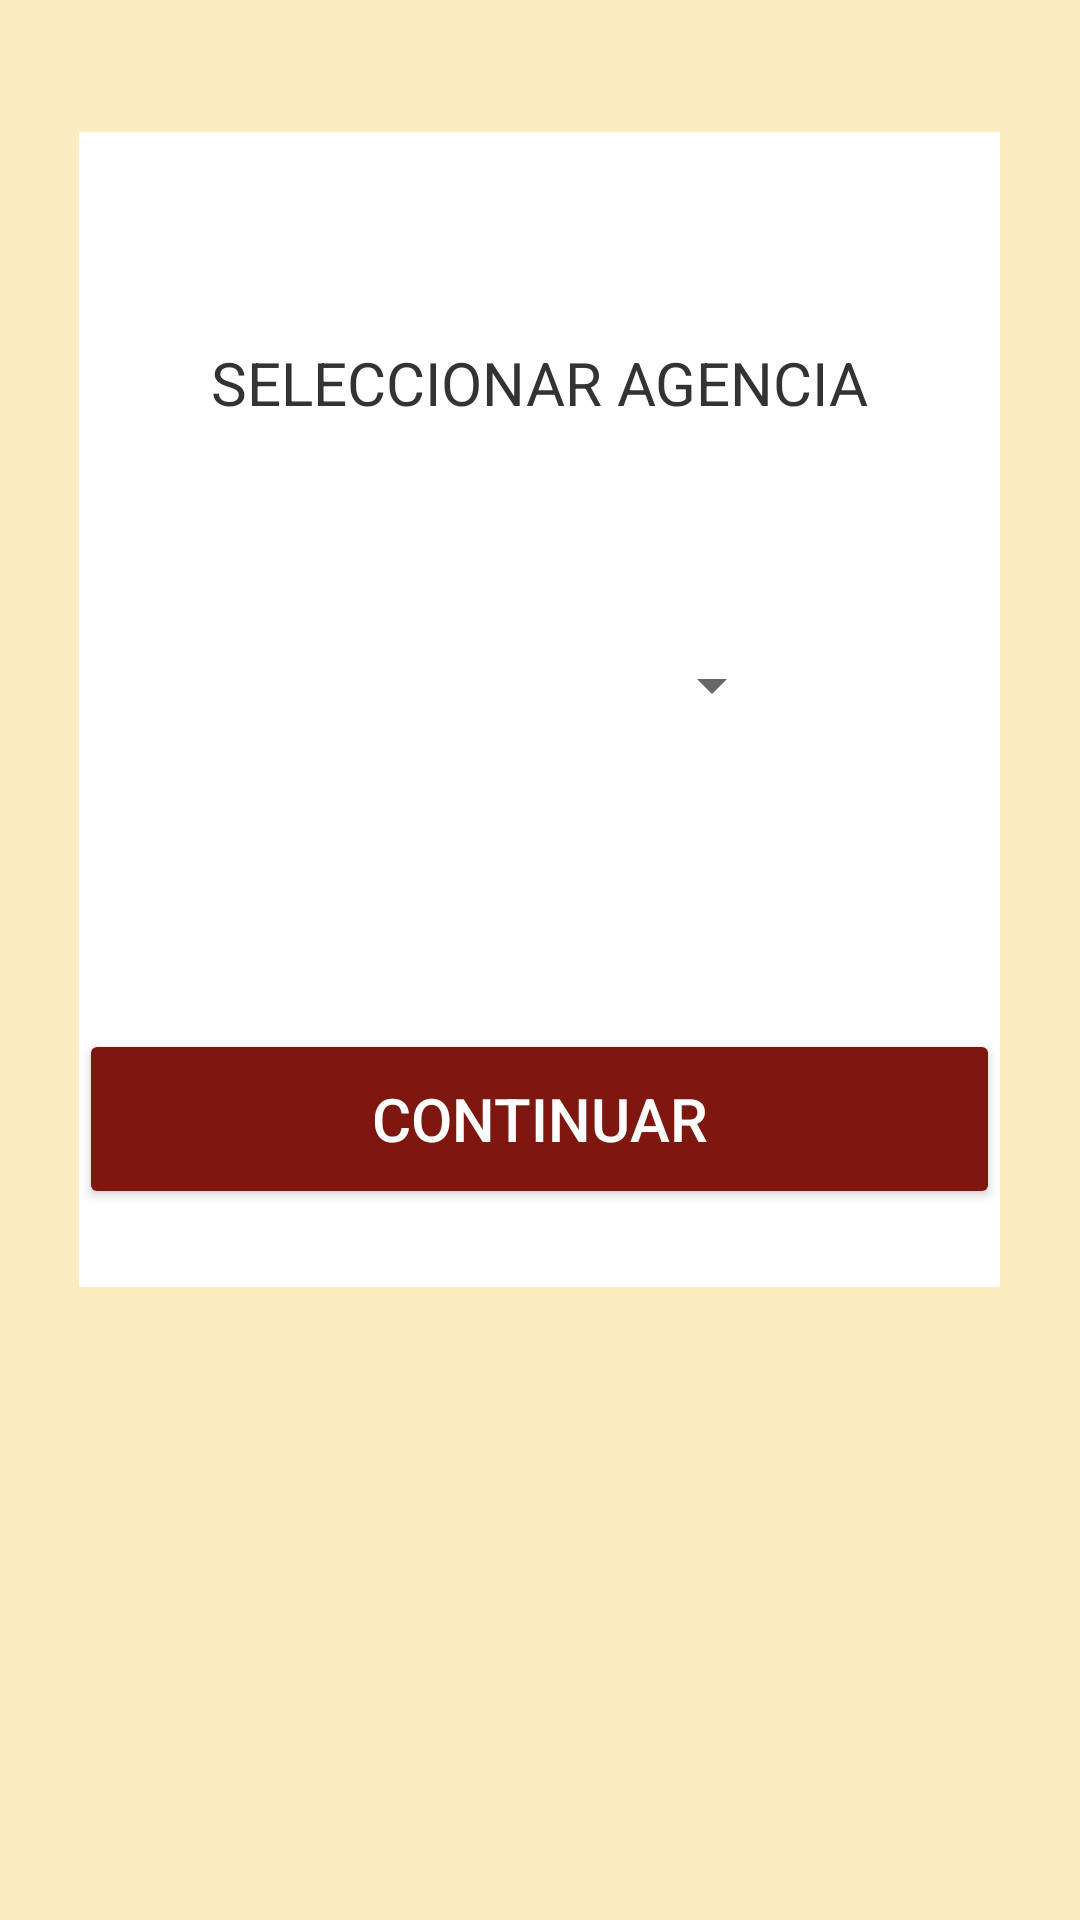

The Android layout XML behind this screen, and the referenced resources:
<!-- AndroidManifest.xml: application theme AppTheme -->
<!-- res/layout/selec_agen.xml -->
<?xml version="1.0" encoding="utf-8"?>
<android.support.constraint.ConstraintLayout xmlns:android="http://schemas.android.com/apk/res/android"
    xmlns:app="http://schemas.android.com/apk/res-auto"
    xmlns:tools="http://schemas.android.com/tools"
    android:layout_width="match_parent"
    android:layout_height="match_parent"
    tools:context=".SelecAgen"
    android:background="@color/colorBackground">

    <LinearLayout
        android:layout_width="307dp"
        android:layout_height="385dp"
        android:layout_marginTop="44dp"
        android:orientation="vertical"
        android:background="@color/colorWhite"
        app:layout_constraintEnd_toEndOf="parent"
        app:layout_constraintHorizontal_bias="0.495"
        app:layout_constraintStart_toStartOf="parent"
        app:layout_constraintTop_toTopOf="parent">

        <TextView
            android:id="@+id/textView10"
            android:layout_width="match_parent"
            android:layout_height="70dp"
            android:text="" />

        <TextView
            android:id="@+id/textView39"
            android:layout_width="match_parent"
            android:layout_height="wrap_content"
            android:gravity="center"
            android:text="SELECCIONAR AGENCIA"
            android:textSize="20sp"  />

        <TextView
            android:id="@+id/textView40"
            android:layout_width="match_parent"
            android:layout_height="46dp"
            android:text="" />


        <LinearLayout
            android:layout_width="match_parent"
            android:layout_height="85dp"
            android:orientation="horizontal">

            <TextView
                android:id="@+id/textView47"
                android:layout_width="wrap_content"
                android:layout_height="match_parent"
                android:layout_weight="1"
                android:text="
" />

            <Spinner
                android:id="@+id/sp_caja"
                android:layout_width="160dp"
                android:layout_height="83dp" />

            <TextView
                android:id="@+id/textView48"
                android:layout_width="wrap_content"
                android:layout_height="match_parent"
                android:layout_weight="1"
                android:text="" />
        </LinearLayout>

        <TextView
            android:id="@+id/textView46"
            android:layout_width="match_parent"
            android:layout_height="71dp"
            android:text="" />

        <Button
            android:id="@+id/btn_conanf"
            android:layout_width="match_parent"
            android:layout_height="60dp"
            android:textColor="#FFF"
            android:text="CONTINUAR"
            android:textSize="20sp" />

    </LinearLayout>
</android.support.constraint.ConstraintLayout>
<!-- resources referenced by this layout -->
<resources>
  <color name="colorBackground">#fbebc0</color>
  <color name="colorWhite">#FFFFFF</color>
  <style name="AppTheme" parent="Theme.AppCompat.Light.DarkActionBar">
          
          <item name="colorPrimary">@color/colorPrimary</item>
          <item name="colorPrimaryDark">@color/colorPrimaryDark</item>
          <item name="colorAccent">@color/colorAccent</item>
  
          <item name="colorButtonNormal">@color/colorPrimary</item>
          <item name="colorControlHighlight">@color/colorAccent</item>
          <item name="android:textColor">#333333</item>
      </style>
  <color name="colorPrimary">#7e1710</color>
  <color name="colorPrimaryDark">#ea3237</color>
  <color name="colorAccent">@android:color/darker_gray</color>
</resources>
